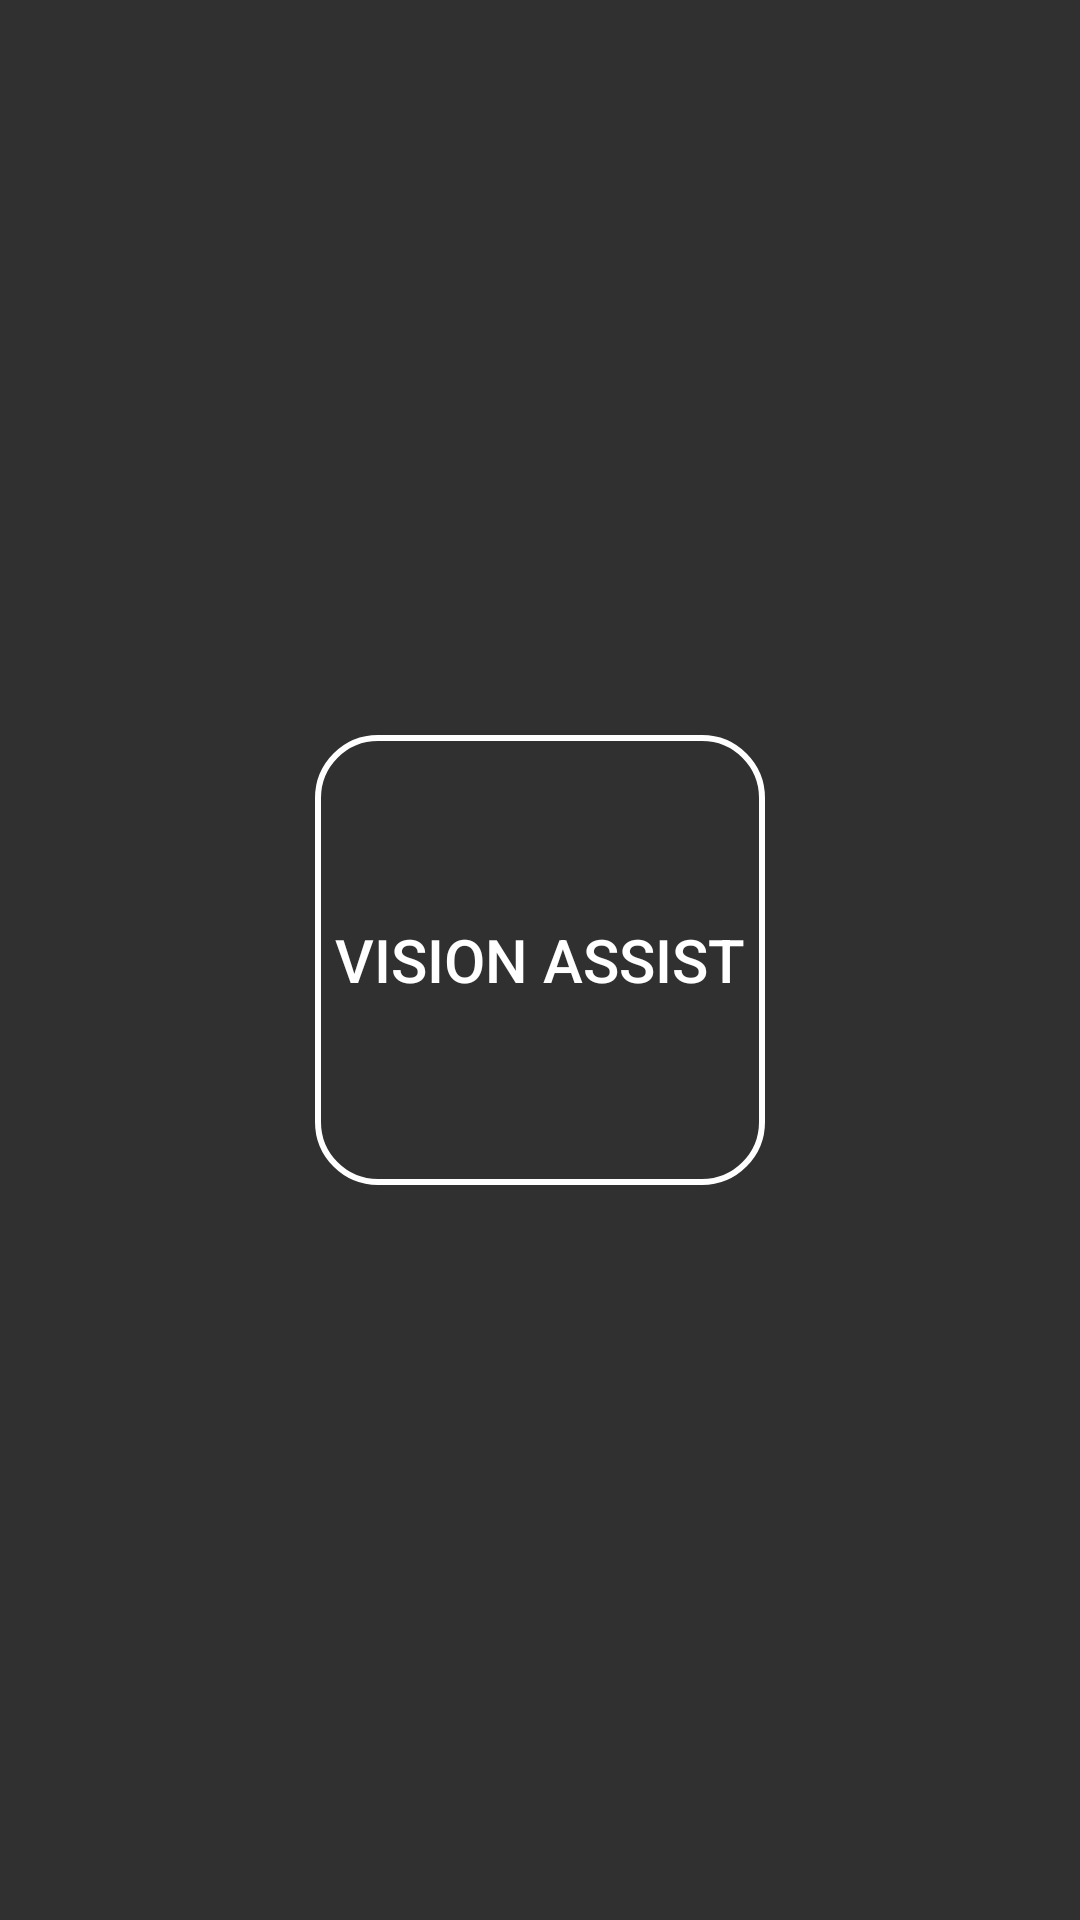

Android layout source for this screen:
<!-- AndroidManifest.xml: application theme Theme.AppCompat.NoActionBar -->
<!-- res/layout/vision_assist_button.xml -->
<?xml version="1.0" encoding="utf-8"?>
<RelativeLayout xmlns:android="http://schemas.android.com/apk/res/android"
    android:layout_width="match_parent"
    android:layout_height="match_parent"
    android:gravity="center">

    <Button
        android:id="@+id/visionAssistButton"
        android:layout_width="150dp"
        android:layout_height="150dp"
        android:background="@drawable/transparent_button"
        android:text="VISION ASSIST"
        android:textColor="@android:color/white"
        android:textSize="20sp" />
</RelativeLayout>
<!-- resources referenced by this layout -->
<resources>
  <!-- drawable transparent_button (drawable) -->
  <?xml version="1.0" encoding="utf-8"?>
  <selector xmlns:android="http://schemas.android.com/apk/res/android">
      <item android:state_pressed="true">
          <shape android:shape="rectangle">
              <solid android:color="#505050"/> 
              <corners android:radius="20dp"/>
          </shape>
      </item>
      <item>
          <shape android:shape="rectangle">
              <solid android:color="@android:color/transparent"/>
              <corners android:radius="20dp"/>
              <stroke android:width="2dp" android:color="@android:color/white"/>
          </shape>
      </item>
  </selector>
</resources>
